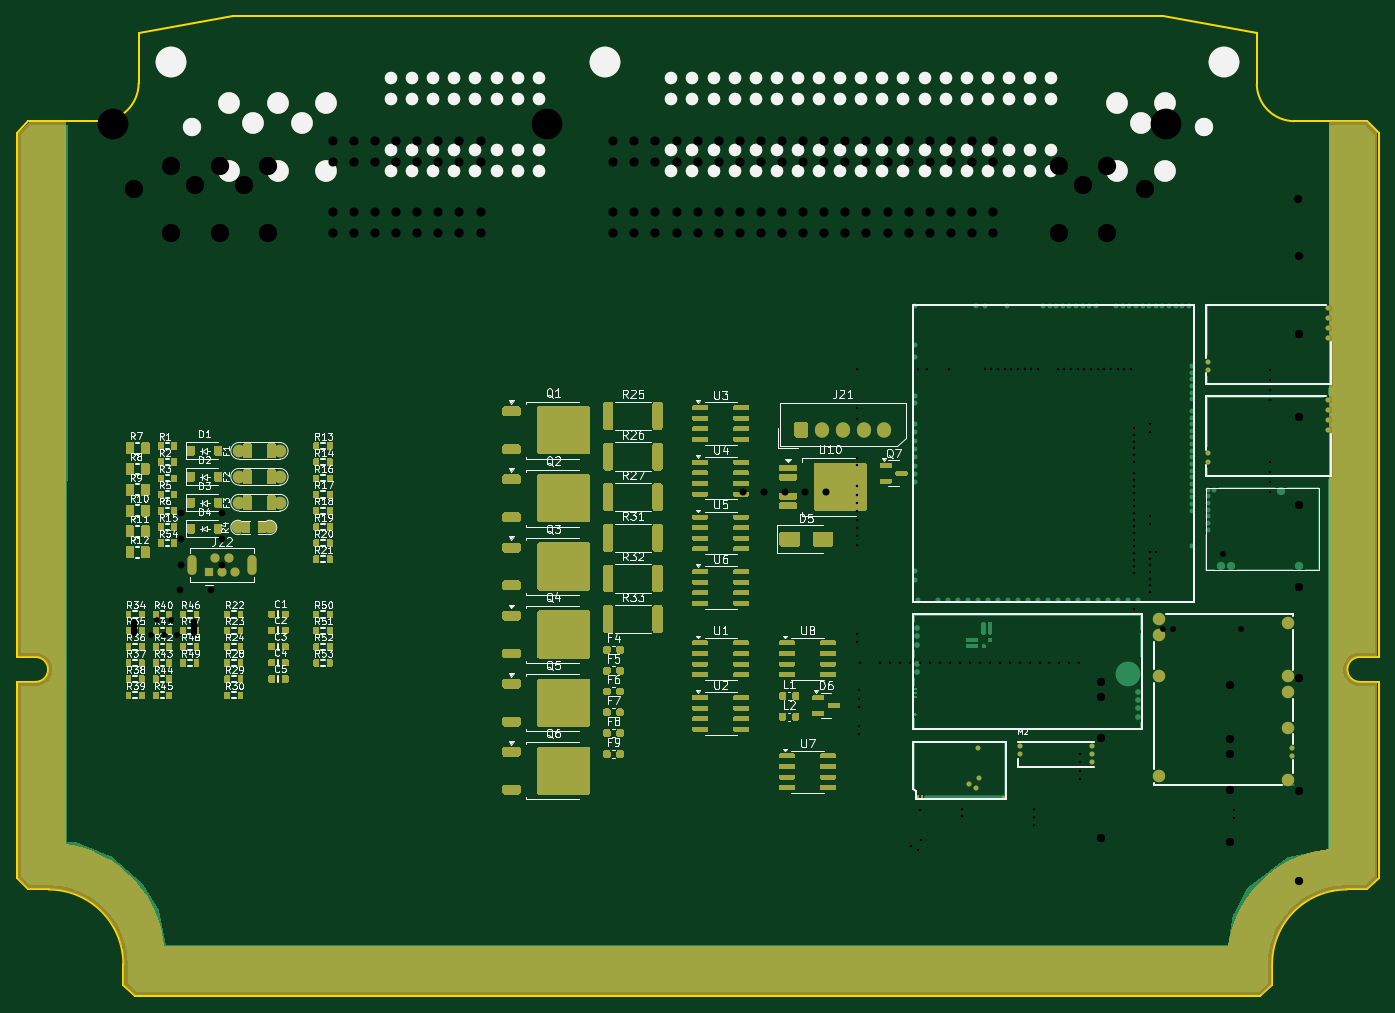
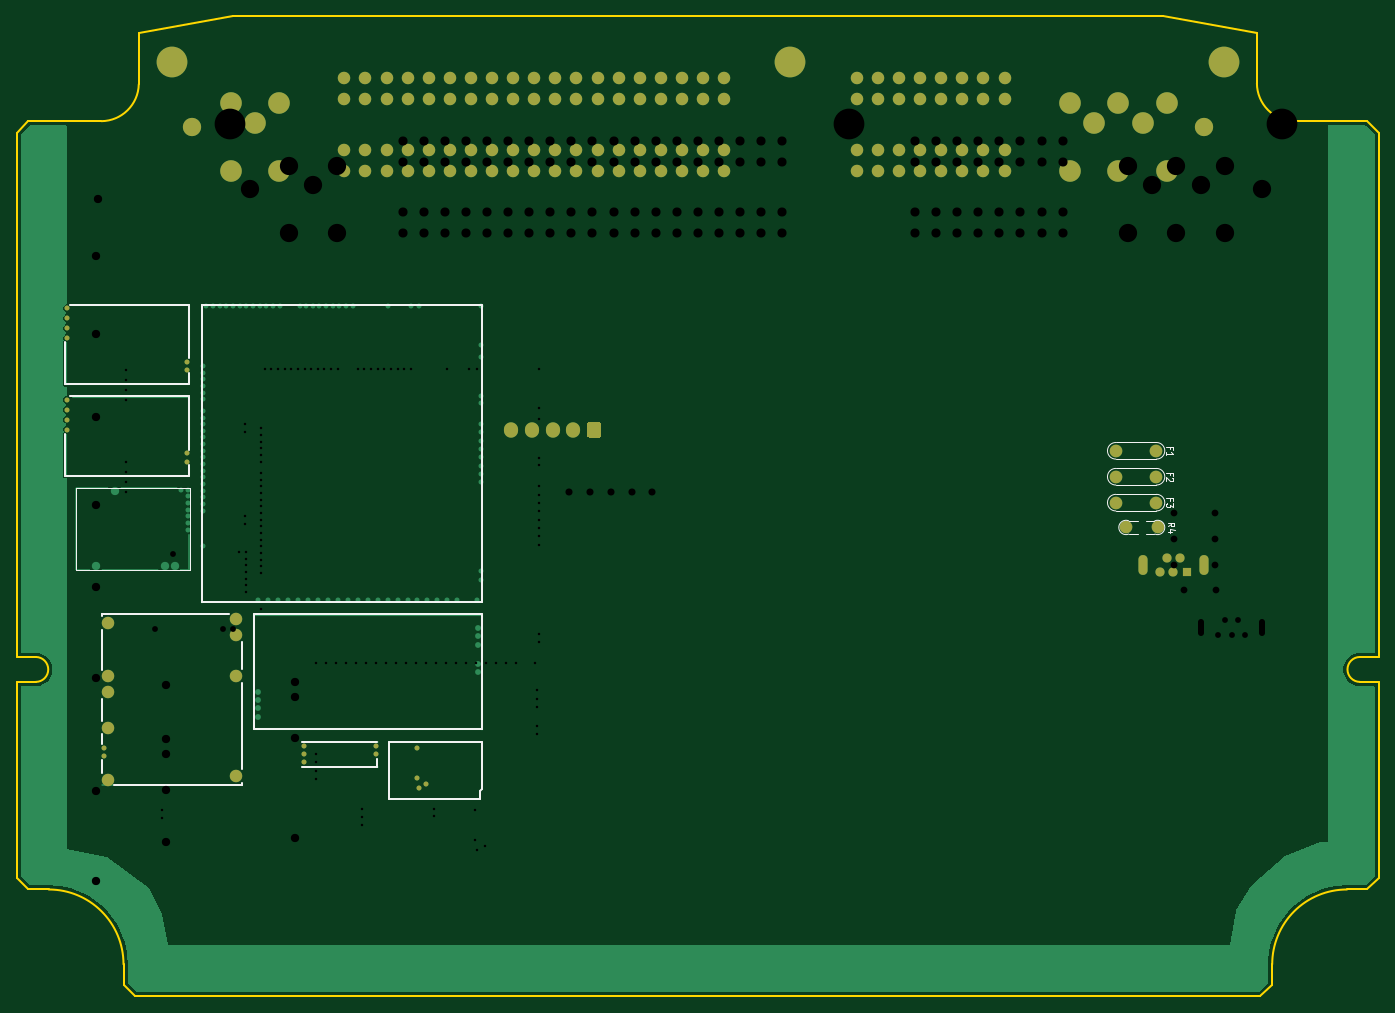
Circuit board: 10 layer files. Board 164.0 x 118.0 mm.
- bottom_copper: greenenergyecu-B_Cu.gbl (37766 bytes)
- bottom_mask: greenenergyecu-B_Mask.gbs (5812 bytes)
- paste: greenenergyecu-B_Paste.gbp (544 bytes)
- bottom_silk: greenenergyecu-B_Silkscreen.gbo (6101 bytes)
- outline: greenenergyecu-Edge_Cuts.gm1 (2203 bytes)
- top_copper: greenenergyecu-F_Cu.gtl (158854 bytes)
- top_mask: greenenergyecu-F_Mask.gts (96482 bytes)
- paste: greenenergyecu-F_Paste.gtp (87625 bytes)
- top_silk: greenenergyecu-F_Silkscreen.gto (144796 bytes)
- drill: greenenergyecu.drl (5010 bytes)

=== bottom_copper: greenenergyecu-B_Cu.gbl (37766 bytes, source omitted) ===
=== bottom_mask: greenenergyecu-B_Mask.gbs ===
G04 #@! TF.GenerationSoftware,KiCad,Pcbnew,8.0.8*
G04 #@! TF.CreationDate,2025-12-21T10:27:28-05:00*
G04 #@! TF.ProjectId,greenenergyecu,67726565-6e65-46e6-9572-67796563752e,d*
G04 #@! TF.SameCoordinates,PX240c840PY700e860*
G04 #@! TF.FileFunction,Soldermask,Bot*
G04 #@! TF.FilePolarity,Negative*
%FSLAX46Y46*%
G04 Gerber Fmt 4.6, Leading zero omitted, Abs format (unit mm)*
G04 Created by KiCad (PCBNEW 8.0.8) date 2025-12-21 10:27:28*
%MOMM*%
%LPD*%
G01*
G04 APERTURE LIST*
%ADD10C,1.524000*%
%ADD11R,1.100000X1.100000*%
%ADD12C,1.100000*%
%ADD13O,1.100000X2.400000*%
%ADD14C,3.700000*%
%ADD15C,2.200000*%
%ADD16C,2.600000*%
%ADD17C,1.500000*%
%ADD18C,0.599999*%
%ADD19C,0.600000*%
%ADD20O,1.700000X1.850000*%
G04 APERTURE END LIST*
D10*
G04 #@! TO.C,R4*
X34155391Y64318342D03*
X37965391Y64318342D03*
G04 #@! TD*
D11*
G04 #@! TO.C,J22*
X30645000Y58898733D03*
D12*
X31445000Y60648733D03*
X32245000Y58898733D03*
X33045000Y60648733D03*
X33845000Y58898733D03*
D13*
X35895000Y59773733D03*
X28595000Y59773733D03*
G04 #@! TD*
D10*
G04 #@! TO.C,F3*
X34290000Y67303733D03*
X39190000Y67303733D03*
G04 #@! TD*
G04 #@! TO.C,F2*
X34290000Y70423733D03*
X39190000Y70423733D03*
G04 #@! TD*
G04 #@! TO.C,F1*
X34290000Y73543733D03*
X39190000Y73543733D03*
G04 #@! TD*
D14*
G04 #@! TO.C,P1*
X152852000Y120383000D03*
D15*
X150402000Y112583000D03*
D14*
X78352000Y120383000D03*
D15*
X28602000Y112583000D03*
D14*
X26152000Y120383000D03*
D16*
X145752000Y115383000D03*
X139952000Y115383000D03*
X142852000Y113053000D03*
X145752000Y107253000D03*
X139952000Y107253000D03*
D17*
X86332000Y107253000D03*
X88872000Y107253000D03*
X91412000Y107253000D03*
X93952000Y107253000D03*
X96492000Y107253000D03*
X99032000Y107253000D03*
X101572000Y107253000D03*
X104112000Y107253000D03*
X106652000Y107253000D03*
X109192000Y107253000D03*
X111732000Y107253000D03*
X114272000Y107253000D03*
X116812000Y107253000D03*
X119352000Y107253000D03*
X121892000Y107253000D03*
X124432000Y107253000D03*
X126972000Y107253000D03*
X129512000Y107253000D03*
X132052000Y107253000D03*
X86332000Y109793000D03*
X88872000Y109793000D03*
X91412000Y109793000D03*
X93952000Y109793000D03*
X96492000Y109793000D03*
X99032000Y109793000D03*
X101572000Y109793000D03*
X104112000Y109793000D03*
X106652000Y109793000D03*
X109192000Y109793000D03*
X111732000Y109793000D03*
X114272000Y109793000D03*
X116812000Y109793000D03*
X119352000Y109793000D03*
X121892000Y109793000D03*
X124432000Y109793000D03*
X126972000Y109793000D03*
X129512000Y109793000D03*
X132052000Y109793000D03*
X86332000Y115843000D03*
X88872000Y115843000D03*
X91412000Y115843000D03*
X93952000Y115843000D03*
X96492000Y115843000D03*
X99032000Y115843000D03*
X101572000Y115843000D03*
X104112000Y115843000D03*
X106652000Y115843000D03*
X109192000Y115843000D03*
X111732000Y115843000D03*
X114272000Y115843000D03*
X116812000Y115843000D03*
X119352000Y115843000D03*
X121892000Y115843000D03*
X124432000Y115843000D03*
X126972000Y115843000D03*
X129512000Y115843000D03*
X132052000Y115843000D03*
X86332000Y118383000D03*
X88872000Y118383000D03*
X91412000Y118383000D03*
X93952000Y118383000D03*
X96492000Y118383000D03*
X99032000Y118383000D03*
X101572000Y118383000D03*
X104112000Y118383000D03*
X106652000Y118383000D03*
X109192000Y118383000D03*
X111732000Y118383000D03*
X114272000Y118383000D03*
X116812000Y118383000D03*
X119352000Y118383000D03*
X121892000Y118383000D03*
X124432000Y118383000D03*
X126972000Y118383000D03*
X129512000Y118383000D03*
X132052000Y118383000D03*
X70362000Y118383000D03*
X67822000Y118383000D03*
X65282000Y118383000D03*
X62742000Y118383000D03*
X60202000Y118383000D03*
X57662000Y118383000D03*
X55122000Y118383000D03*
X52582000Y118383000D03*
X70362000Y115843000D03*
X67822000Y115843000D03*
X65282000Y115843000D03*
X62742000Y115843000D03*
X60202000Y115843000D03*
X57662000Y115843000D03*
X55122000Y115843000D03*
X52582000Y115843000D03*
X70362000Y109793000D03*
X67822000Y109793000D03*
X65282000Y109793000D03*
X62742000Y109793000D03*
X60202000Y109793000D03*
X57662000Y109793000D03*
X55122000Y109793000D03*
X52582000Y109793000D03*
X70362000Y107253000D03*
X67822000Y107253000D03*
X65282000Y107253000D03*
X62742000Y107253000D03*
X60202000Y107253000D03*
X57662000Y107253000D03*
X55122000Y107253000D03*
X52582000Y107253000D03*
D16*
X44752000Y115383000D03*
X38952000Y115383000D03*
X33052000Y115383000D03*
X41852000Y113053000D03*
X35952000Y113053000D03*
X44752000Y107253000D03*
X38952000Y107253000D03*
X33052000Y107253000D03*
G04 #@! TD*
D18*
G04 #@! TO.C,M7*
X123050000Y32938325D03*
X122174998Y33463325D03*
X123350002Y34213323D03*
X123274999Y37763324D03*
G04 #@! TD*
D19*
G04 #@! TO.C,M3*
X165400003Y88350000D03*
X165400003Y87150000D03*
X165400003Y89550000D03*
X165400003Y90750000D03*
X150975003Y84290000D03*
X150975003Y83290000D03*
G04 #@! TD*
G04 #@! TO.C,J21*
G36*
G01*
X101125000Y75380000D02*
X101125000Y76730000D01*
G75*
G02*
X101375000Y76980000I250000J0D01*
G01*
X102575000Y76980000D01*
G75*
G02*
X102825000Y76730000I0J-250000D01*
G01*
X102825000Y75380000D01*
G75*
G02*
X102575000Y75130000I-250000J0D01*
G01*
X101375000Y75130000D01*
G75*
G02*
X101125000Y75380000I0J250000D01*
G01*
G37*
D20*
X104475000Y76055000D03*
X106975000Y76055000D03*
X109475000Y76055000D03*
X111975000Y76055000D03*
G04 #@! TD*
D19*
G04 #@! TO.C,M4*
X165400003Y77300000D03*
X165400003Y76100000D03*
X165400003Y78500000D03*
X165400003Y79700000D03*
X150975003Y73240000D03*
X150975003Y72240000D03*
G04 #@! TD*
G04 #@! TO.C,M2*
X136970003Y37949997D03*
X136970003Y36999997D03*
X136970003Y36049999D03*
X128270003Y37049997D03*
X128270003Y37949997D03*
G04 #@! TD*
D17*
G04 #@! TO.C,M1*
X160549999Y52799998D03*
X160549999Y46400001D03*
X160549999Y44499998D03*
X160549999Y40199998D03*
D19*
X160999998Y37800001D03*
X160999998Y36800000D03*
D17*
X160549999Y33949998D03*
X145050002Y53250000D03*
X145050002Y51400001D03*
X145050002Y46449998D03*
X145050002Y34400000D03*
G04 #@! TD*
M02*

=== paste: greenenergyecu-B_Paste.gbp ===
G04 #@! TF.GenerationSoftware,KiCad,Pcbnew,8.0.9-8.0.9-0~ubuntu24.04.1*
G04 #@! TF.CreationDate,2025-12-21T14:32:56+00:00*
G04 #@! TF.ProjectId,greenenergyecu,67726565-6e65-46e6-9572-67796563752e,d*
G04 #@! TF.SameCoordinates,PX2ab9800PY68e7780*
G04 #@! TF.FileFunction,Paste,Bot*
G04 #@! TF.FilePolarity,Positive*
%FSLAX46Y46*%
G04 Gerber Fmt 4.6, Leading zero omitted, Abs format (unit mm)*
G04 Created by KiCad (PCBNEW 8.0.9-8.0.9-0~ubuntu24.04.1) date 2025-12-21 14:32:56*
%MOMM*%
%LPD*%
G01*
G04 APERTURE LIST*
G04 APERTURE END LIST*
M02*

=== bottom_silk: greenenergyecu-B_Silkscreen.gbo (6101 bytes, source omitted) ===
=== outline: greenenergyecu-Edge_Cuts.gm1 ===
G04 #@! TF.GenerationSoftware,KiCad,Pcbnew,8.0.8*
G04 #@! TF.CreationDate,2025-12-21T10:27:28-05:00*
G04 #@! TF.ProjectId,greenenergyecu,67726565-6e65-46e6-9572-67796563752e,d*
G04 #@! TF.SameCoordinates,PX240c840PY700e860*
G04 #@! TF.FileFunction,Profile,NP*
%FSLAX46Y46*%
G04 Gerber Fmt 4.6, Leading zero omitted, Abs format (unit mm)*
G04 Created by KiCad (PCBNEW 8.0.8) date 2025-12-21 10:27:28*
%MOMM*%
%LPD*%
G01*
G04 APERTURE LIST*
G04 #@! TA.AperFunction,Profile*
%ADD10C,0.200000*%
G04 #@! TD*
G04 APERTURE END LIST*
D10*
X33540000Y125875000D02*
X22184800Y123875000D01*
X158640000Y11735000D02*
X158640000Y9289213D01*
X169200000Y45725000D02*
G75*
G02*
X169200000Y48725000I-200J1500000D01*
G01*
X11360000Y20734999D02*
G75*
G02*
X20359999Y11734999I0J-8999999D01*
G01*
X156800000Y123875000D02*
X156800000Y117666999D01*
X161300000Y113224998D02*
G75*
G02*
X156799989Y117666999I46900J4547902D01*
G01*
X9800000Y45724999D02*
X7500000Y45724999D01*
X22200000Y117786999D02*
G75*
G02*
X17612800Y113225000I-4569250J7221D01*
G01*
X171500000Y111810786D02*
X171500000Y48725000D01*
X167640000Y20735000D02*
X170085786Y20735000D01*
X21774213Y7874999D02*
X157225786Y7875000D01*
X8914213Y113225000D02*
X17612800Y113225000D01*
X169200000Y48725000D02*
X171500000Y48725000D01*
X22184800Y123875000D02*
X22200000Y117786999D01*
X33540000Y125875000D02*
X145460000Y125875000D01*
X7500000Y111810786D02*
X7500000Y48724999D01*
X158640000Y9289213D02*
X157225786Y7875000D01*
X7500000Y45724999D02*
X7500000Y22149213D01*
X20360000Y9289213D02*
X21774213Y7875000D01*
X169200000Y45725000D02*
X171500000Y45725000D01*
X145460000Y125875000D02*
X156800000Y123875000D01*
X7499999Y22149213D02*
X8914213Y20734999D01*
X11360000Y20734999D02*
X8914213Y20734999D01*
X9800000Y48724999D02*
X7500000Y48724999D01*
X7500000Y111810786D02*
X8914213Y113224999D01*
X158640000Y11735000D02*
G75*
G02*
X167640000Y20735000I9000000J0D01*
G01*
X171500000Y22149213D02*
X170085786Y20735000D01*
X20360000Y11734999D02*
X20360000Y9289213D01*
X9800000Y48724999D02*
G75*
G02*
X9800000Y45725001I0J-1499999D01*
G01*
X171500000Y45724999D02*
X171500000Y22149213D01*
X171500000Y111810786D02*
X170085786Y113224999D01*
X170085786Y113225000D02*
X161300000Y113225000D01*
M02*

=== top_copper: greenenergyecu-F_Cu.gtl (158854 bytes, source omitted) ===
=== top_mask: greenenergyecu-F_Mask.gts (96482 bytes, source omitted) ===
=== paste: greenenergyecu-F_Paste.gtp (87625 bytes, source omitted) ===
=== top_silk: greenenergyecu-F_Silkscreen.gto (144796 bytes, source omitted) ===
=== drill: greenenergyecu.drl ===
M48
; DRILL file {KiCad 8.0.9-8.0.9-0~ubuntu24.04.1} date 2025-12-21T14:32:56+0000
; FORMAT={2:4/ absolute / inch / suppress leading zeros}
; #@! TF.CreationDate,2025-12-21T14:32:56+00:00
; #@! TF.GenerationSoftware,Kicad,Pcbnew,8.0.9-8.0.9-0~ubuntu24.04.1
; #@! TF.FileFunction,MixedPlating,1,4
FMAT,2
INCH,TZ
; #@! TA.AperFunction,Plated,PTH,ComponentDrill
T1C0.0118
; #@! TA.AperFunction,Plated,PTH,ComponentDrill
T2C0.0118
; #@! TA.AperFunction,Plated,PTH,ComponentDrill
T3C0.0276
; #@! TA.AperFunction,Plated,PTH,ComponentDrill
T4C0.0320
; #@! TA.AperFunction,Plated,PTH,ComponentDrill
T5C0.0335
; #@! TA.AperFunction,Plated,PTH,ViaDrill
T6C0.0394
; #@! TA.AperFunction,Plated,PTH,ComponentDrill
T7C0.0394
; #@! TA.AperFunction,Plated,PTH,ComponentDrill
T8C0.0433
; #@! TA.AperFunction,Plated,PTH,ComponentDrill
T9C0.0866
; #@! TA.AperFunction,Plated,PTH,ComponentDrill
T10C0.1457
%
G90
G05
T1
X45344Y10222
X45689Y10015
X45778Y11915
X45807Y10517
T2
X42776Y32854
X42776Y31004
X42776Y30453
X42776Y28602
X42776Y28287
X42776Y27264
X42776Y26870
X42776Y26476
X42776Y26083
X42776Y25689
X42776Y25295
X42776Y24902
X42776Y24508
X42776Y20295
X42776Y19902
X42877Y17598
X42877Y17205
X42877Y16811
X42877Y15913
X42877Y15513
X42933Y18917
X43878Y18917
X44350Y18917
X44823Y18917
X45295Y18917
X45689Y32854
X45768Y18917
X46083Y32854
X46240Y18917
X46713Y18917
X47146Y32854
X47185Y18917
X47657Y18917
X47744Y11988
X47744Y11634
X48130Y18917
X48602Y18917
X48839Y32854
X49075Y18917
X49154Y32854
X49469Y32854
X49547Y18917
X49783Y32854
X50020Y18917
X50098Y32854
X50413Y32854
X50492Y18917
X50728Y32854
X50965Y18917
X51043Y32854
X51169Y11988
X51169Y11614
X51169Y11240
X51358Y32854
X51437Y18917
X51909Y18917
X52303Y32854
X52382Y18917
X52618Y32854
X52854Y18917
X52933Y32854
X53248Y32854
X53327Y18917
X53346Y14587
X53346Y14193
X53346Y13799
X53346Y13406
X53563Y32854
X53878Y32854
X54193Y32854
X54508Y32854
X54823Y32854
X55138Y32854
X55453Y32854
X55768Y32854
X55925Y27579
X55925Y21476
X55925Y30020
X55925Y29705
X55925Y29390
X55925Y29075
X55925Y28760
X55925Y28445
X55925Y27894
X55925Y27264
X55925Y26949
X55925Y26634
X55925Y26319
X55925Y26004
X55925Y25689
X55925Y25374
X55925Y25059
X55925Y24744
X55925Y24429
X55925Y24114
X55925Y23799
X55925Y23484
X55925Y23169
X56654Y24154
X56654Y23839
X56654Y23524
X56654Y23209
X56654Y22894
X56654Y22579
X56654Y22264
X56683Y30232
X56683Y29839
X56683Y25882
X56683Y25488
X56969Y24154
X60630Y11929
X60630Y11535
X62362Y32776
X62362Y32303
X62362Y31831
X62362Y31358
X62362Y28425
X62362Y27953
X62362Y27480
X62362Y27008
T3
X9309Y20236
X9624Y20925
X9939Y20236
X10254Y20925
X10569Y20236
X57283Y20531
X57756Y20531
X60118Y24075
X60984Y20531
T4
X10691Y22369
X10744Y26001
X10744Y24773
X10744Y23545
X12191Y22369
X12673Y26001
X12673Y24773
X12673Y23545
T5
X37392Y26990
X38376Y26990
X39360Y26990
X40344Y26990
X41329Y26990
T6
X1417Y40758
X1417Y37618
X1417Y33917
X1417Y29970
X1417Y25827
X1417Y21929
X1417Y17618
X1417Y12274
X1417Y7992
X6486Y1329
X11033Y1348
X19724Y1348
X23868Y1329
X28366Y1329
X32549Y1329
X36831Y1339
X40876Y1339
X45522Y1339
X50020Y1339
X54203Y1339
X58484Y1339
X63681Y40886
X63740Y38199
X63740Y34498
X63740Y30551
X63740Y26407
X63740Y22510
X63740Y18199
X63740Y12854
X63740Y8573
T7
X54350Y18012
X54350Y17283
X54350Y15335
X54350Y10591
X60453Y17835
X60453Y15315
X60453Y14567
X60453Y12874
X60453Y10413
T8
X17946Y43655
X17946Y42655
X17946Y40273
X17946Y39273
X18946Y43655
X18946Y42655
X18946Y40273
X18946Y39273
X19946Y43655
X19946Y42655
X19946Y40273
X19946Y39273
X20946Y43655
X20946Y42655
X20946Y40273
X20946Y39273
X21946Y43655
X21946Y42655
X21946Y40273
X21946Y39273
X22946Y43655
X22946Y42655
X22946Y40273
X22946Y39273
X23946Y43655
X23946Y42655
X23946Y40273
X23946Y39273
X24946Y43655
X24946Y42655
X24946Y40273
X24946Y39273
X31233Y43655
X31233Y42655
X31233Y40273
X31233Y39273
X32233Y43655
X32233Y42655
X32233Y40273
X32233Y39273
X33233Y43655
X33233Y42655
X33233Y40273
X33233Y39273
X34233Y43655
X34233Y42655
X34233Y40273
X34233Y39273
X35233Y43655
X35233Y42655
X35233Y40273
X35233Y39273
X36233Y43655
X36233Y42655
X36233Y40273
X36233Y39273
X37233Y43655
X37233Y42655
X37233Y40273
X37233Y39273
X38233Y43655
X38233Y42655
X38233Y40273
X38233Y39273
X39233Y43655
X39233Y42655
X39233Y40273
X39233Y39273
X40233Y43655
X40233Y42655
X40233Y40273
X40233Y39273
X41233Y43655
X41233Y42655
X41233Y40273
X41233Y39273
X42233Y43655
X42233Y42655
X42233Y40273
X42233Y39273
X43233Y43655
X43233Y42655
X43233Y40273
X43233Y39273
X44233Y43655
X44233Y42655
X44233Y40273
X44233Y39273
X45233Y43655
X45233Y42655
X45233Y40273
X45233Y39273
X46233Y43655
X46233Y42655
X46233Y40273
X46233Y39273
X47233Y43655
X47233Y42655
X47233Y40273
X47233Y39273
X48233Y43655
X48233Y42655
X48233Y40273
X48233Y39273
X49233Y43655
X49233Y42655
X49233Y40273
X49233Y39273
T9
X8505Y41371
X10257Y42474
X10257Y39273
X11398Y41556
X12580Y42474
X12580Y39273
X13721Y41556
X14863Y42474
X14863Y39273
X52343Y42474
X52343Y39273
X53485Y41556
X54627Y42474
X54627Y39273
X56457Y41371
T10
X7540Y44442
X28091Y44442
X57422Y44442
T3
X8502Y20836G85X8502Y20324
G05
X11376Y20836G85X11376Y20324
G05
M30
